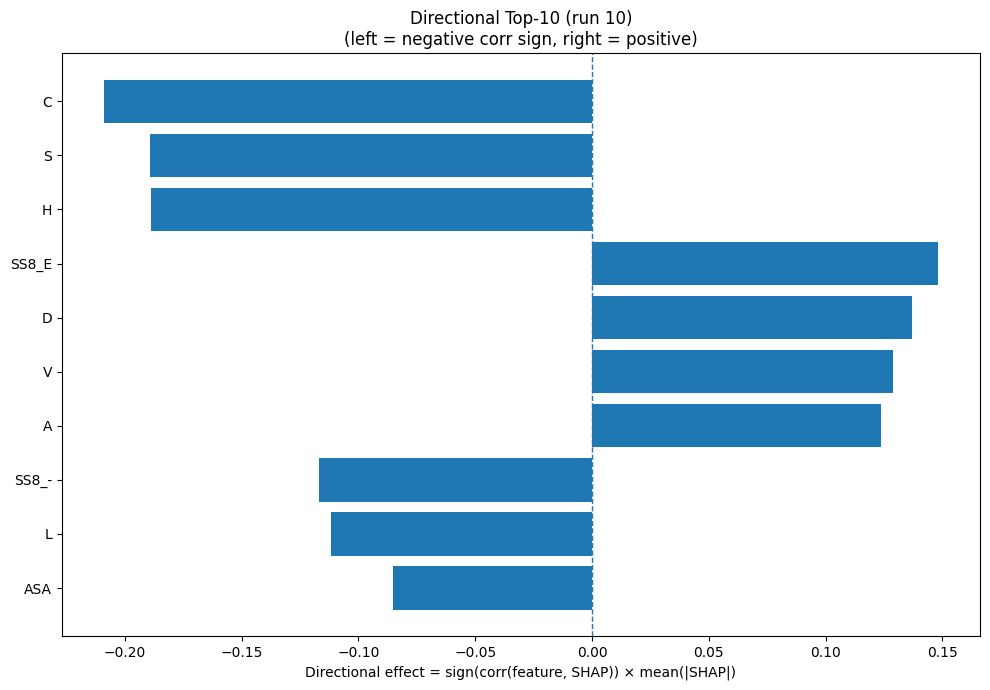

Data behind this chart, as committed beside it:
Index, Feature, CorrSign, MeanAbsSHAP, DirectionalEffect
1, C, -1.0, 0.2091, -0.2091
15, S, -1.0, 0.1894, -0.1894
6, H, -1.0, 0.1887, -0.1887
24, SS8_E, 1.0, 0.1483, 0.1483
2, D, 1.0, 0.1368, 0.1368
17, V, 1.0, 0.1289, 0.1289
0, A, 1.0, 0.1238, 0.1238
30, SS8_-, -1.0, 0.1167, -0.1167
9, L, -1.0, 0.112, -0.112
31, ASA, -1.0, 0.08541, -0.08541
12, P, -1.0, 0.07564, -0.07564
18, W, -1.0, 0.07309, -0.07309
8, K, 1.0, 0.07013, 0.07013
7, I, 1.0, 0.06415, 0.06415
11, N, 1.0, 0.04887, 0.04887
26, SS8_I, 1.0, 0.04629, 0.04629
22, SS3_C, -1.0, 0.03888, -0.03888
5, G, 1.0, 0.03385, 0.03385
14, R, -1.0, 0.03364, -0.03364
19, Y, 1.0, 0.03207, 0.03207
33, AROM, -1.0, 0.03077, -0.03077
20, SS3_H, 1.0, 0.02784, 0.02784
16, T, -1.0, 0.026, -0.026
21, SS3_E, 1.0, 0.02542, 0.02542
10, M, 1.0, 0.02268, 0.02268
25, SS8_G, 1.0, 0.0186, 0.0186
23, SS8_H, -1.0, 0.01629, -0.01629
28, SS8_T, 1.0, 0.01469, 0.01469
29, SS8_S, -1.0, 0.01466, -0.01466
3, E, 1.0, 0.01186, 0.01186
32, GRAVY, 1.0, 0.009093, 0.009093
4, F, -1.0, 0.007419, -0.007419
27, SS8_B, 1.0, 0.00657, 0.00657
13, Q, -1.0, 0.005568, -0.005568
